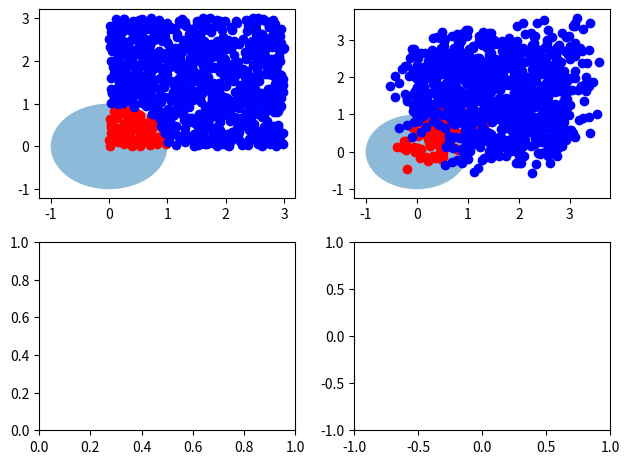

Reproduce this figure in Python.
import numpy as np
import matplotlib.pyplot as plt

class InitialState:
    
    def __init__(self):

        # Read google docs for naming convention
        self.sub_1 = []
        self.sub_2 = []
        self.Np = 1000
        self.h = 0.1
        self.time = 0.0
        self.tEnd = 0.3
        self.D = 0.1
        self.lang = np.random.normal(loc=0, scale=1, size=self.Np)

    # Calculate the next position of the particle using euler's method
    def euler(self,a,i):
        return a + 2*np.sqrt(2*self.D) * np.sqrt(self.h) * self.lang[i]

    # Creates the initial state
    def initial_state(self):

        figure, axes = plt.subplots(nrows=2, ncols=2)

        plt.xlim([-10,10])
        plt.ylim([-10,10])

        #x = np.random.normal(loc=0, scale=1, size=self.data_len)
        #y = np.random.normal(loc=0, scale=1, size=self.data_len)
        x = np.random.uniform(low=0,high=3,size=self.Np)
        y = np.random.uniform(low=0,high=3,size=self.Np)

        isInside = np.sqrt(x**2 + y**2) <= 1
        isOutside = np.sqrt(x**2 + y**2) > 1

        circle = plt.Circle((0,0), 1, alpha=0.5)
        circle1 = plt.Circle((0,0), 1, alpha=0.5)

        plt.xlim(-1,1)
        plt.ylim(-1,1)

        # Divide the particles into their substance type
        for i in range(self.Np):
            
            # If the position of the particle is within a circle of radius 1 centred at the origin, add the particle as substance 1
            if x[i] ** 2 + y[i]**2 <= 1:
                self.sub_1.append((x[i], y[i]))

            # Vice versa
            else:
                self.sub_2.append((x[i], y[i]))

        # Conditional statement to assign the position of the particle in the grid
        axes[0,0].plot(x[isInside], y[isInside], 'ro')
        axes[0,0].plot(x[~isInside], y[~isInside], 'bo')
        axes[0,0].add_patch(circle)

        figure.tight_layout()

        # Check if whether the time has reached to an end
        if self.time != self.tEnd:
            
            # Here, we calculate the next position of each particle in further time step, h
            for i, particle in enumerate(self.sub_1):
                
                x, y = particle[0], particle[1]
                next_pos_x = self.euler(x,i)
                next_pos_y = self.euler(y,i)

                # Reassign the current particle from substance 1 (in this case), to a new position
                self.sub_1[i] = (next_pos_x, next_pos_y)
            
            # Same thing as above
            for i, particle in enumerate(self.sub_2):
                
                x, y = particle[0], particle[1]
                next_pos_x = self.euler(x,i)
                next_pos_y = self.euler(y,i)

                self.sub_2[i] = (next_pos_x, next_pos_y)
            
            # Plots the new coordinate of substance 1 and substance 2
            axes[0,1].plot(*zip(*self.sub_1),'ro')
            axes[0,1].plot(*zip(*self.sub_2),'bo')
            axes[0,1].add_patch(circle1)

            # Increment the time
            self.time += 0.1

        plt.show()

state = InitialState()
state.initial_state()







        


    


    

